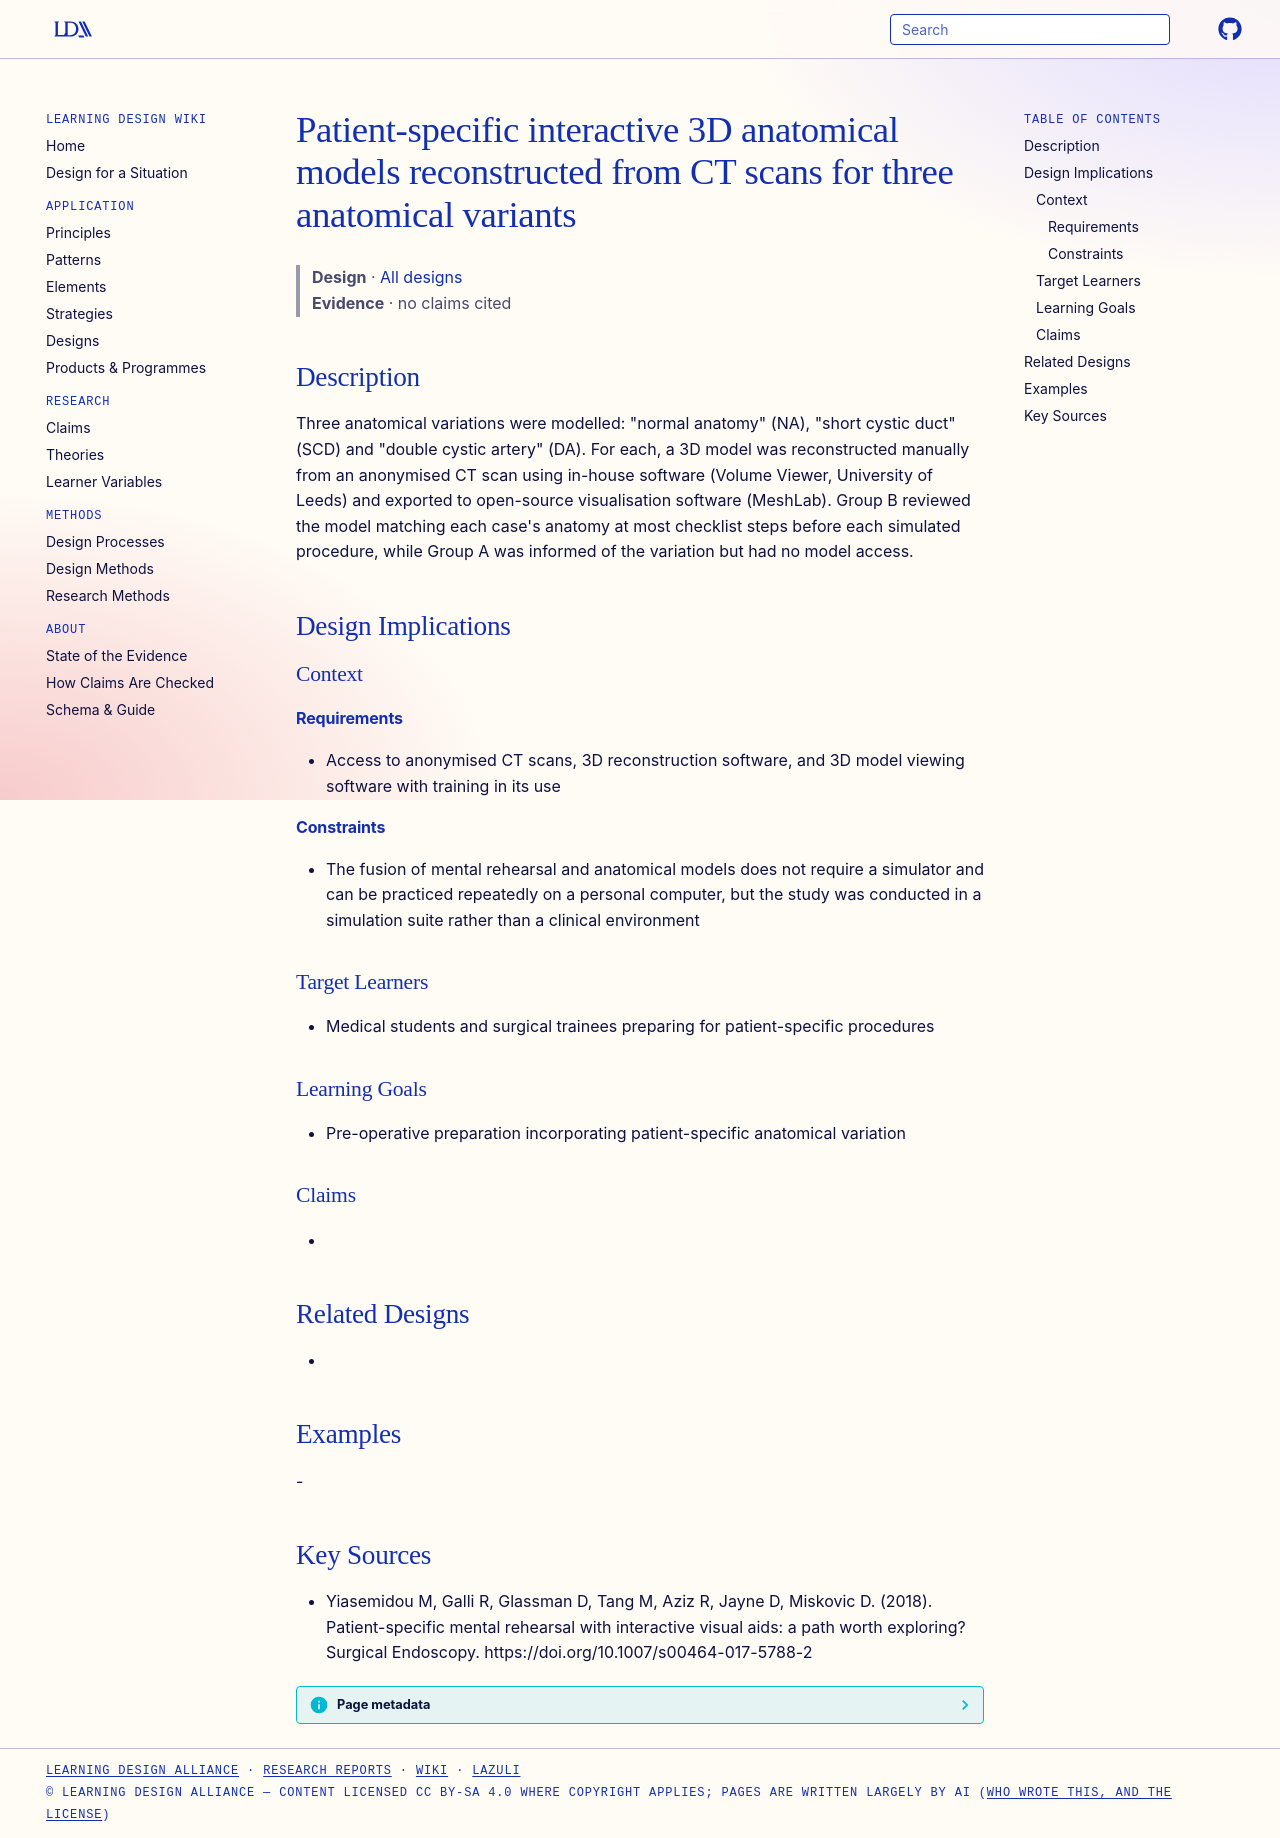

repository: Learning-Design-Alliance/learning-wiki · page: designs/patient-specific-3d-anatomical-models-cholecystectomy/index.html · generator: mkdocs

---
type: design
id: patient-specific-3d-anatomical-models-cholecystectomy
title: Patient-specific interactive 3D anatomical models reconstructed from CT scans for three anatomical variants
description: "Three anatomical variations were modelled: \"normal anatomy\" (NA), \"short cystic duct\" (SCD) and \"double cystic artery\" (DA)."
status: review
generated:
  by: "process:settle-candidates"
  at: 2026-11-09
sources:
  - id: yiasemidou-m-2018
    resource: "https://doi.org/10.1007/s00464-017-5788-2"
    title: "Yiasemidou M, Galli R, Glassman D, Tang M, Aziz R, Jayne D, Miskovic D. (2018). Patient-specific mental rehearsal with interactive visual aids: a path worth exploring? Surgical Endoscopy. https://doi.org/10.1007/s00464-017-5788-2"
    author: Yiasemidou M, Galli R, Glassman D, Tang M, Aziz R, Jayne D, Miskovic D
---

# Patient-specific interactive 3D anatomical models reconstructed from CT scans for three anatomical variants

> **Design** · [All designs](index.md)
> **Evidence** · no claims cited

## Description
Three anatomical variations were modelled: "normal anatomy" (NA), "short cystic duct" (SCD) and "double cystic artery" (DA). For each, a 3D model was reconstructed manually from an anonymised CT scan using in-house software (Volume Viewer, University of Leeds) and exported to open-source visualisation software (MeshLab). Group B reviewed the model matching each case's anatomy at most checklist steps before each simulated procedure, while Group A was informed of the variation but had no model access.

## Design Implications

### Context
#### Requirements
- Access to anonymised CT scans, 3D reconstruction software, and 3D model viewing software with training in its use
#### Constraints
- The fusion of mental rehearsal and anatomical models does not require a simulator and can be practiced repeatedly on a personal computer, but the study was conducted in a simulation suite rather than a clinical environment

### Target Learners
- Medical students and surgical trainees preparing for patient-specific procedures

### Learning Goals
- Pre-operative preparation incorporating patient-specific anatomical variation

### Claims
- 

## Related Designs
- 

## Examples
-

## Key Sources
- Yiasemidou M, Galli R, Glassman D, Tang M, Aziz R, Jayne D, Miskovic D. (2018). Patient-specific mental rehearsal with interactive visual aids: a path worth exploring? Surgical Endoscopy. https://doi.org/10.1007/s00464-017-5788-2
